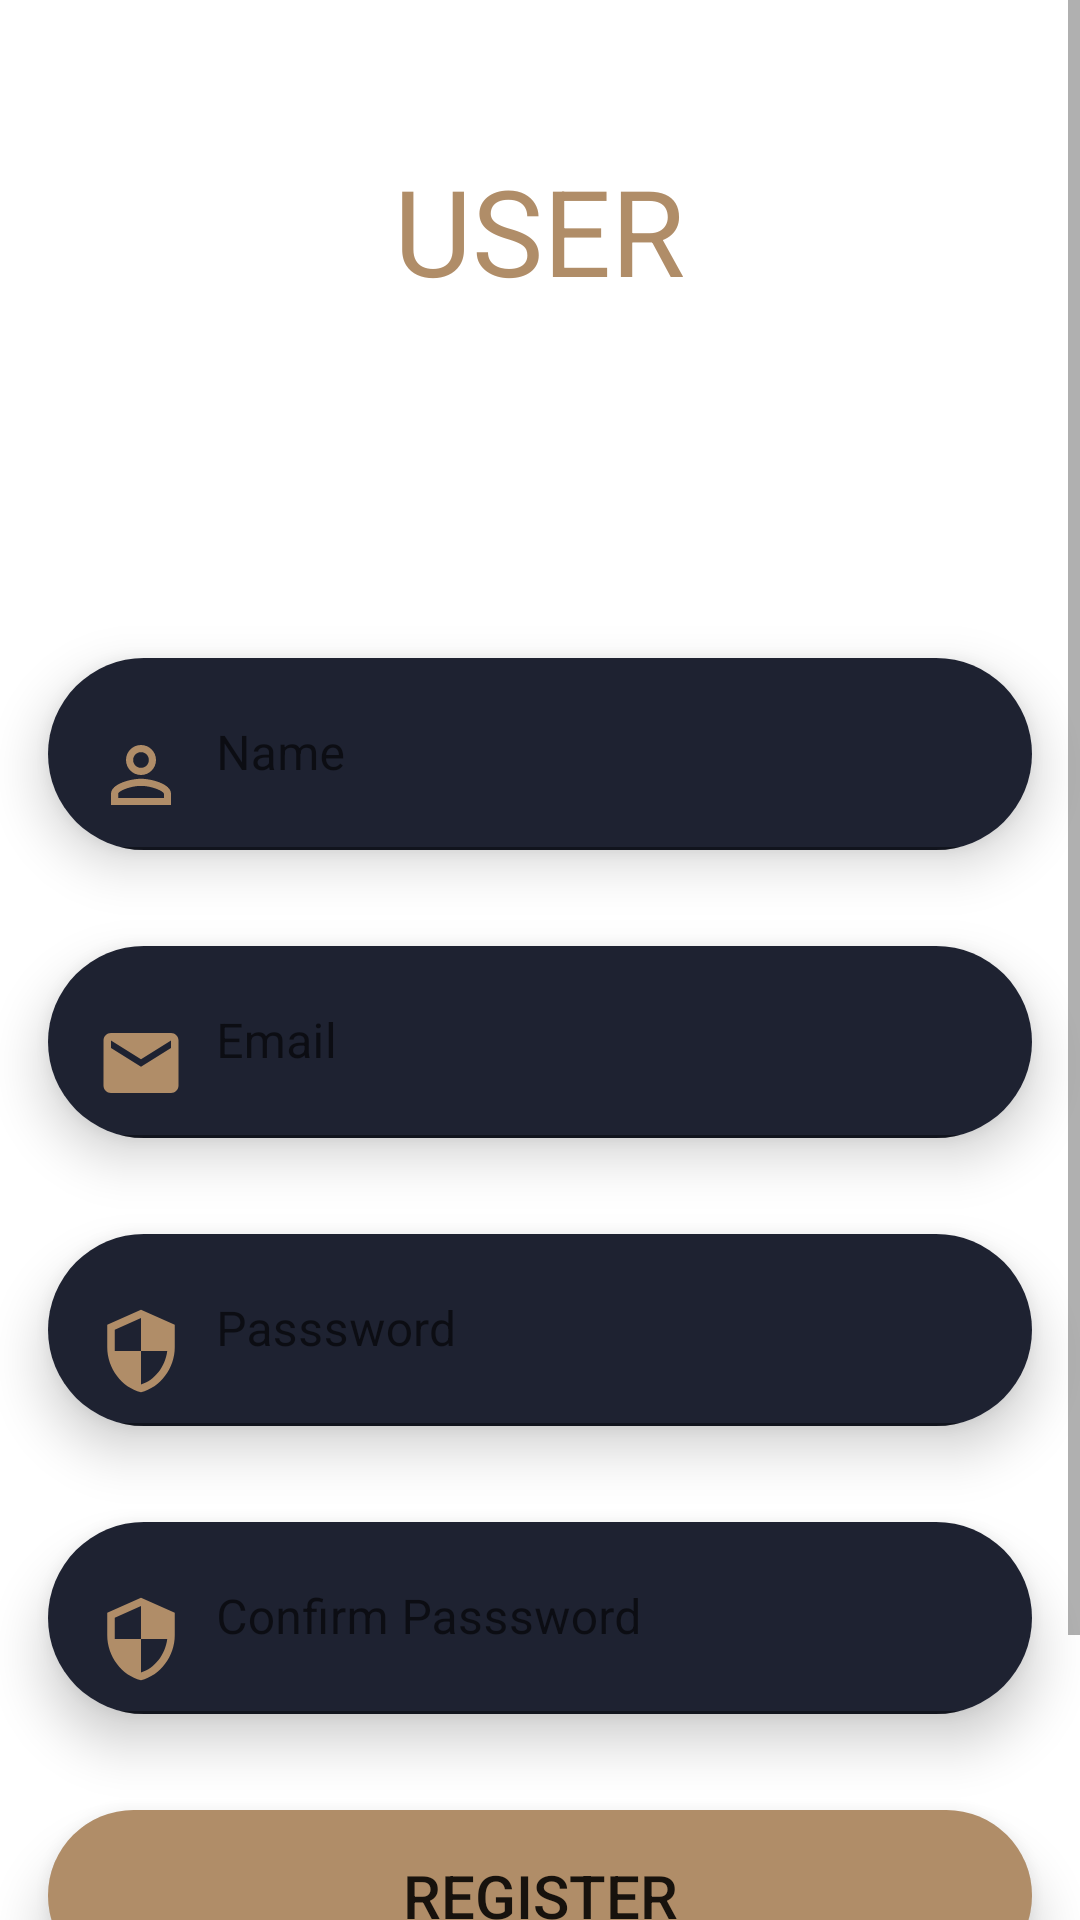

The Android layout XML behind this screen, and the referenced resources:
<!-- AndroidManifest.xml: activity theme Theme.SinginUO -->
<!-- res/layout/activity_register_user.xml -->
<?xml version="1.0" encoding="utf-8"?>
<ScrollView android:layout_width="fill_parent" android:layout_height="wrap_content"
  xmlns:android="http://schemas.android.com/apk/res/android" xmlns:app="http://schemas.android.com/apk/res-auto">
    <FrameLayout android:layout_width="fill_parent" android:layout_height="fill_parent">
        <ImageView android:layout_width="fill_parent" android:layout_height="fill_parent" android:src="@drawable/back" android:scaleType="centerCrop" />
        <LinearLayout android:orientation="vertical" android:layout_width="fill_parent" android:layout_height="fill_parent">
            <TextView android:textSize="40.0sp" android:textColor="@color/photocolor" android:layout_gravity="center|top" android:layout_width="wrap_content" android:layout_height="wrap_content" android:layout_marginTop="50.0dip" android:text="  USER  " />
            <ImageView android:layout_gravity="center" android:layout_width="100.0dip" android:layout_height="100.0dip" android:src="@drawable/ic_baseline_person_add_24" android:scaleType="centerCrop" />
            <FrameLayout android:layout_width="fill_parent" android:layout_height="wrap_content">
                <LinearLayout android:layout_gravity="center" android:orientation="vertical" android:layout_width="fill_parent" android:layout_height="wrap_content">
                    <androidx.cardview.widget.CardView android:layout_gravity="center" android:background="@color/blue" android:layout_width="fill_parent" android:layout_height="wrap_content" android:layout_margin="16.0dip" android:layout_marginTop="3.0dip" card_view:cardCornerRadius="50.0dip" card_view:cardElevation="10.0dip" xmlns:card_view="http://schemas.android.com/apk/res-auto">
                        <com.google.android.material.textfield.TextInputLayout android:layout_width="fill_parent" android:layout_height="wrap_content">
                            <EditText android:textSize="16.0sp" android:textColor="@color/white" android:id="@+id/etxNameRegisterUser" android:background="@color/blue" android:paddingLeft="15.0dip" android:layout_width="fill_parent" android:layout_height="wrap_content" android:hint="Name" android:drawableLeft="@drawable/ic_baseline_person_outline_24" android:drawablePadding="10.0dip" />
                        </com.google.android.material.textfield.TextInputLayout>
                    </androidx.cardview.widget.CardView>
                    <androidx.cardview.widget.CardView android:layout_gravity="center" android:background="@color/blue" android:layout_width="fill_parent" android:layout_height="wrap_content" android:layout_margin="16.0dip" android:layout_marginTop="3.0dip" card_view:cardCornerRadius="50.0dip" card_view:cardElevation="10.0dip" xmlns:card_view="http://schemas.android.com/apk/res-auto">
                        <com.google.android.material.textfield.TextInputLayout android:layout_width="fill_parent" android:layout_height="wrap_content">
                            <EditText android:textSize="16.0sp" android:textColor="@color/white" android:id="@+id/etxEmailRegisterUser" android:background="@color/blue" android:paddingLeft="15.0dip" android:layout_width="fill_parent" android:layout_height="wrap_content" android:hint="Email" android:drawableLeft="@drawable/ic_baseline_email_24" android:drawablePadding="10.0dip" android:inputType="textEmailAddress" />
                        </com.google.android.material.textfield.TextInputLayout>
                    </androidx.cardview.widget.CardView>
                    <androidx.cardview.widget.CardView android:layout_gravity="center" android:background="@color/blue" android:layout_width="fill_parent" android:layout_height="wrap_content" android:layout_margin="16.0dip" android:layout_marginTop="3.0dip" card_view:cardCornerRadius="50.0dip" card_view:cardElevation="10.0dip" xmlns:card_view="http://schemas.android.com/apk/res-auto">
                        <com.google.android.material.textfield.TextInputLayout android:layout_width="fill_parent" android:layout_height="wrap_content">
                            <EditText android:textSize="16.0sp" android:textColor="@color/white" android:id="@+id/etxPasswordRegisterUser" android:background="@color/blue" android:layout_width="fill_parent" android:layout_height="wrap_content" android:hint="Passsword" android:drawableLeft="@drawable/ic_baseline_security_24" android:drawablePadding="10.0dip" android:inputType="textPassword" />
                        </com.google.android.material.textfield.TextInputLayout>
                    </androidx.cardview.widget.CardView>
                    <androidx.cardview.widget.CardView android:layout_gravity="center" android:background="@color/blue" android:layout_width="fill_parent" android:layout_height="wrap_content" android:layout_margin="16.0dip" android:layout_marginTop="3.0dip" card_view:cardCornerRadius="50.0dip" card_view:cardElevation="10.0dip" xmlns:card_view="http://schemas.android.com/apk/res-auto">
                        <com.google.android.material.textfield.TextInputLayout android:layout_width="fill_parent" android:layout_height="wrap_content">
                            <EditText android:textSize="16.0sp" android:textColor="@color/white" android:id="@+id/etxConfirmPasswordRegisterUser" android:background="@color/blue" android:layout_width="fill_parent" android:layout_height="wrap_content" android:hint="Confirm Passsword" android:drawableLeft="@drawable/ic_baseline_security_24" android:drawablePadding="10.0dip" android:inputType="textPassword" />
                        </com.google.android.material.textfield.TextInputLayout>
                    </androidx.cardview.widget.CardView>
                    <androidx.cardview.widget.CardView android:layout_gravity="center" android:background="@color/photocolor" android:layout_width="fill_parent" android:layout_height="wrap_content" android:layout_margin="16.0dip" android:layout_marginTop="3.0dip" card_view:cardCornerRadius="50.0dip" card_view:cardElevation="10.0dip" xmlns:card_view="http://schemas.android.com/apk/res-auto">
                        <androidx.appcompat.widget.AppCompatButton android:textSize="20.0sp" android:layout_gravity="center" android:id="@+id/btnRegisterRegisterUser" android:background="@color/photocolor" android:padding="15.0dip" android:layout_width="fill_parent" android:layout_height="fill_parent" android:text="Register" />
                    </androidx.cardview.widget.CardView>
                    <LinearLayout android:gravity="center" android:layout_gravity="center" android:orientation="vertical" android:layout_width="wrap_content" android:layout_height="wrap_content" android:layout_margin="16.0dip">
                        <TextView android:textSize="16.0sp" android:textColor="@color/black" android:gravity="center" android:layout_gravity="center" android:layout_width="wrap_content" android:layout_height="wrap_content" android:text="already have an account ? " />
                        <TextView android:textSize="16.0sp" android:textColor="@color/bluelight" android:gravity="center" android:layout_gravity="center" android:id="@+id/txtLoginRegisterUser" android:layout_width="fill_parent" android:layout_height="wrap_content" android:text="Login Now" />
                    </LinearLayout>
                </LinearLayout>
            </FrameLayout>
        </LinearLayout>
    </FrameLayout>
</ScrollView>
<!-- resources referenced by this layout -->
<resources>
  <color name="black">#ff000000</color>
  <color name="blue">#ff1e2231</color>
  <color name="bluelight">#ff748ff4</color>
  <color name="photocolor">#ffb08d68</color>
  <color name="white">#ffffffff</color>
  <!-- drawable ic_baseline_email_24 (drawable) -->
  <?xml version="1.0" encoding="utf-8"?>
  <vector android:tint="@color/photocolor" android:height="30.0dip" android:width="30.0dip" android:viewportWidth="24.0" android:viewportHeight="24.0"
    xmlns:android="http://schemas.android.com/apk/res/android">
      <path android:fillColor="@android:color/white" android:pathData="M20,4L4,4c-1.1,0 -1.99,0.9 -1.99,2L2,18c0,1.1 0.9,2 2,2h16c1.1,0 2,-0.9 2,-2L22,6c0,-1.1 -0.9,-2 -2,-2zM20,8l-8,5 -8,-5L4,6l8,5 8,-5v2z" />
  </vector>
  <!-- drawable ic_baseline_person_add_24 (drawable) -->
  <?xml version="1.0" encoding="utf-8"?>
  <vector android:tint="@color/white" android:height="100.0dip" android:width="100.0dip" android:viewportWidth="24.0" android:viewportHeight="24.0"
    xmlns:android="http://schemas.android.com/apk/res/android">
      <path android:fillColor="@android:color/white" android:pathData="M15,12c2.21,0 4,-1.79 4,-4s-1.79,-4 -4,-4 -4,1.79 -4,4 1.79,4 4,4zM6,10L6,7L4,7v3L1,10v2h3v3h2v-3h3v-2L6,10zM15,14c-2.67,0 -8,1.34 -8,4v2h16v-2c0,-2.66 -5.33,-4 -8,-4z" />
  </vector>
  <!-- drawable ic_baseline_person_outline_24 (drawable) -->
  <?xml version="1.0" encoding="utf-8"?>
  <vector android:tint="@color/photocolor" android:height="30.0dip" android:width="30.0dip" android:viewportWidth="24.0" android:viewportHeight="24.0"
    xmlns:android="http://schemas.android.com/apk/res/android">
      <path android:fillColor="@android:color/white" android:pathData="M12,5.9c1.16,0 2.1,0.94 2.1,2.1s-0.94,2.1 -2.1,2.1S9.9,9.16 9.9,8s0.94,-2.1 2.1,-2.1m0,9c2.97,0 6.1,1.46 6.1,2.1v1.1L5.9,18.1L5.9,17c0,-0.64 3.13,-2.1 6.1,-2.1M12,4C9.79,4 8,5.79 8,8s1.79,4 4,4 4,-1.79 4,-4 -1.79,-4 -4,-4zM12,13c-2.67,0 -8,1.34 -8,4v3h16v-3c0,-2.66 -5.33,-4 -8,-4z" />
  </vector>
  <!-- drawable ic_baseline_security_24 (drawable) -->
  <?xml version="1.0" encoding="utf-8"?>
  <vector android:tint="@color/photocolor" android:height="30.0dip" android:width="30.0dip" android:viewportWidth="24.0" android:viewportHeight="24.0"
    xmlns:android="http://schemas.android.com/apk/res/android">
      <path android:fillColor="@android:color/white" android:pathData="M12,1L3,5v6c0,5.55 3.84,10.74 9,12 5.16,-1.26 9,-6.45 9,-12L21,5l-9,-4zM12,11.99h7c-0.53,4.12 -3.28,7.79 -7,8.94L12,12L5,12L5,6.3l7,-3.11v8.8z" />
  </vector>
  <style name="Theme.SinginUO" parent="Theme.MaterialComponents.DayNight.NoActionBar">
          
          <item name="colorPrimary">@color/purple_500</item>
          <item name="colorPrimaryVariant">@color/purple_700</item>
          <item name="colorOnPrimary">@color/white</item>
          
          <item name="colorSecondary">@color/teal_200</item>
          <item name="colorSecondaryVariant">@color/teal_700</item>
          <item name="colorOnSecondary">@color/black</item>
          
          <item name="android:statusBarColor" tools:targetApi="l">?attr/colorPrimaryVariant</item>
          
      </style>
  <color name="purple_500">#ff6200ee</color>
  <color name="purple_700">#ff3700b3</color>
  <color name="teal_200">#ff03dac5</color>
  <color name="teal_700">#ff018786</color>
</resources>
